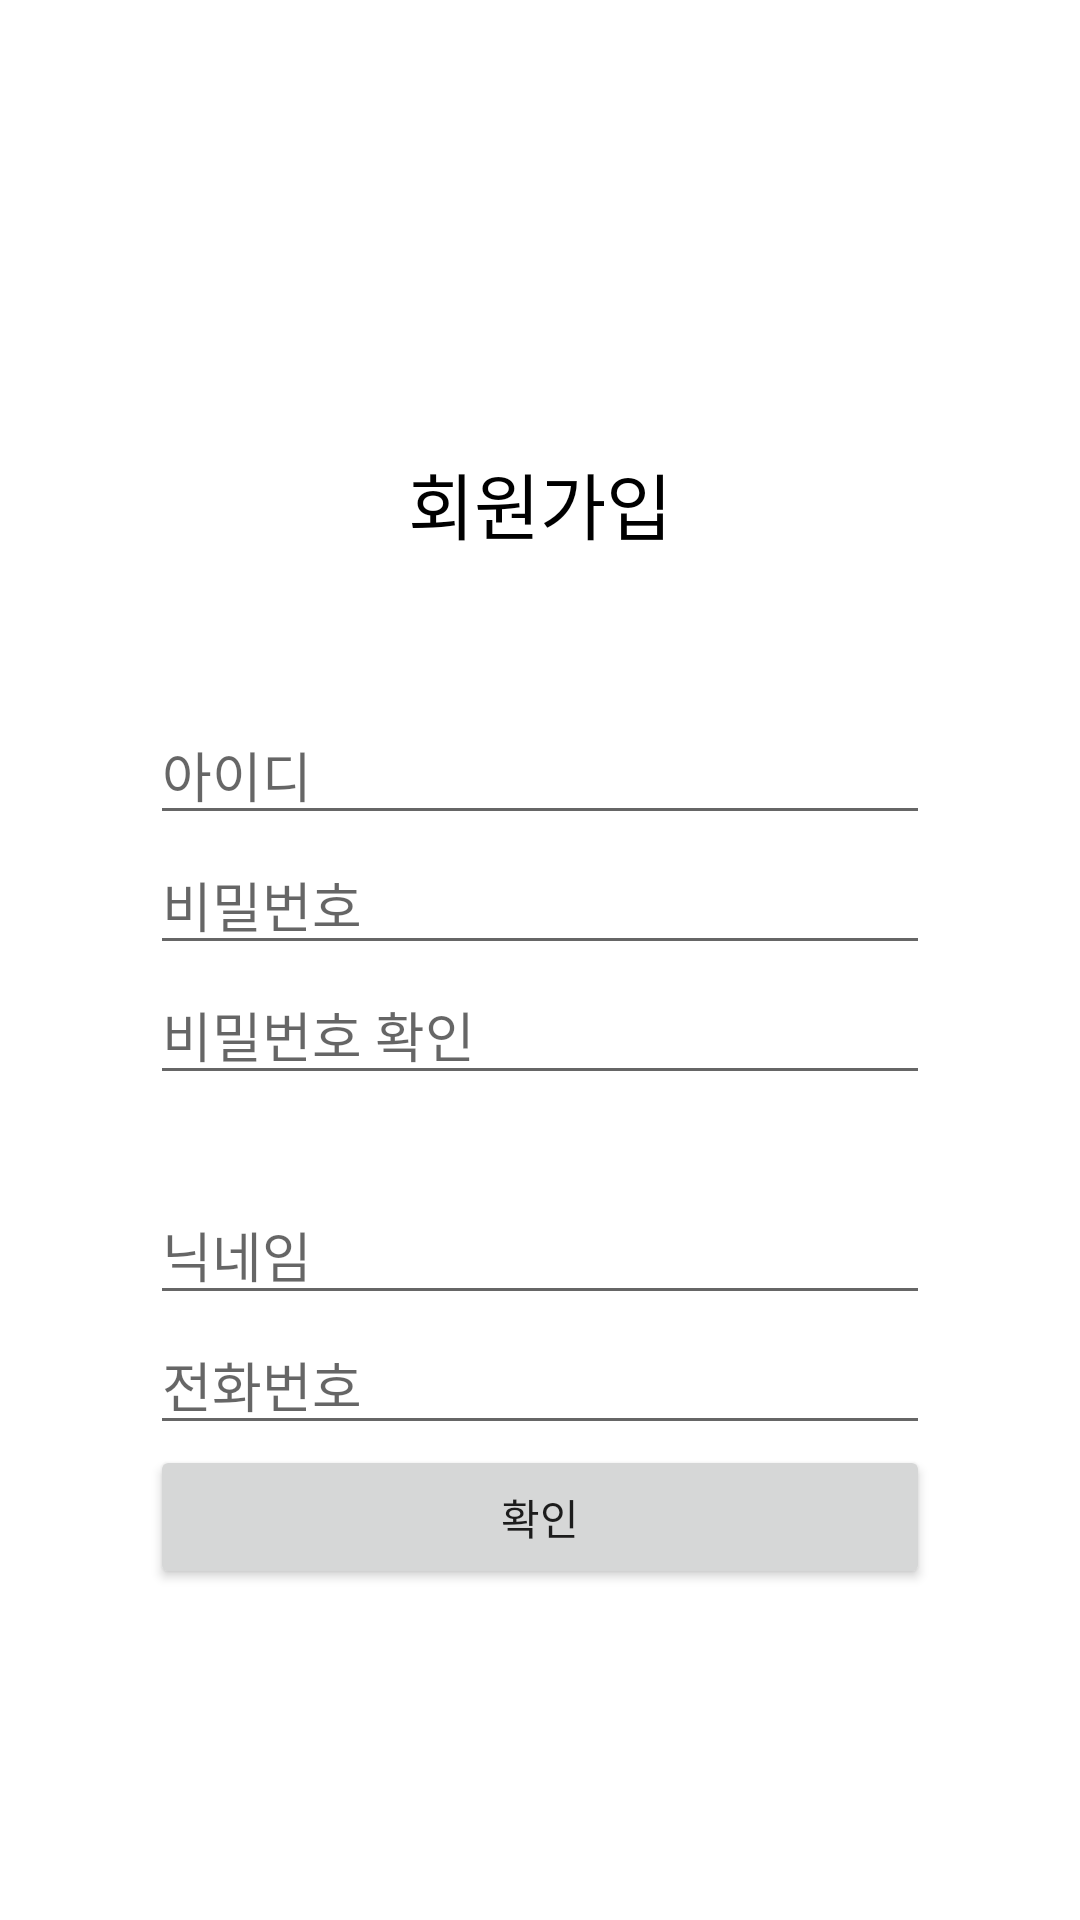

Reconstruct the res/layout file that produces this screen, plus the resources it refers to.
<!-- AndroidManifest.xml: application theme Theme.Reappstart -->
<!-- res/layout/sign.xml -->
<?xml version="1.0" encoding="utf-8"?>
<LinearLayout xmlns:android="http://schemas.android.com/apk/res/android"
    android:orientation="vertical"
    android:layout_width="match_parent"
    android:layout_height="match_parent"
    android:padding="50dp">

    <ImageButton
        android:id="@+id/btn_back"
        android:layout_width="50dp"
        android:layout_height="50dp"
        android:layout_marginBottom="50dp"
        android:background="#00000000"
        android:scaleType="fitCenter"
        android:src="@drawable/baseline_chevron_left_24" />

    <TextView
        android:id="@+id/text_n5"
        android:layout_width="match_parent"
        android:layout_height="wrap_content"
        android:fontFamily="@font/noto_sans_kr_bold"
        android:includeFontPadding="false"
        android:text="회원가입"
        android:textAlignment="center"
        android:textColor="#000000"
        android:textSize="24sp" />

    <EditText
        android:id="@+id/id"
        android:layout_width="match_parent"
        android:layout_height="wrap_content"
        android:layout_marginTop="50dp"
        android:ems="10"
        android:inputType="text"
        android:hint="아이디"/>

    <EditText
        android:id="@+id/pw"
        android:layout_width="match_parent"
        android:layout_height="wrap_content"
        android:ems="10"
        android:inputType="text"
        android:hint="비밀번호" />

    <EditText
        android:id="@+id/pww"
        android:layout_width="match_parent"
        android:layout_height="wrap_content"
        android:ems="10"
        android:inputType="text"
        android:layout_marginBottom="30dp"
        android:hint="비밀번호 확인" />

    <EditText
        android:id="@+id/name"
        android:layout_width="match_parent"
        android:layout_height="wrap_content"
        android:ems="10"
        android:inputType="text"
        android:hint="닉네임" />

    <EditText
        android:id="@+id/phone"
        android:layout_width="match_parent"
        android:layout_height="wrap_content"
        android:ems="10"
        android:inputType="text"
        android:hint="전화번호" />

    <Button
        android:id="@+id/sign"
        android:layout_width="match_parent"
        android:layout_height="wrap_content"
        android:text="확인" />

</LinearLayout>
<!-- resources referenced by this layout -->
<resources>
  <style name="Theme.Reappstart" parent="Theme.MaterialComponents.DayNight.DarkActionBar">
  
          
          <item name="colorPrimary">@color/purple_500</item>
          <item name="colorPrimaryVariant">@color/purple_700</item>
          <item name="colorOnPrimary">@color/white</item>
          
          <item name="colorSecondary">@color/teal_200</item>
          <item name="colorSecondaryVariant">@color/teal_700</item>
          <item name="colorOnSecondary">@color/black</item>
          
          <item name="android:statusBarColor">?attr/colorPrimaryVariant</item>
          
  
      </style>
  <color name="purple_500">#878787</color>
  <color name="purple_700">#575757</color>
  <color name="white">#FFFFFFFF</color>
  <color name="teal_200">#79FF96</color>
  <color name="teal_700">#44FF73</color>
  <color name="black">#FF000000</color>
</resources>
